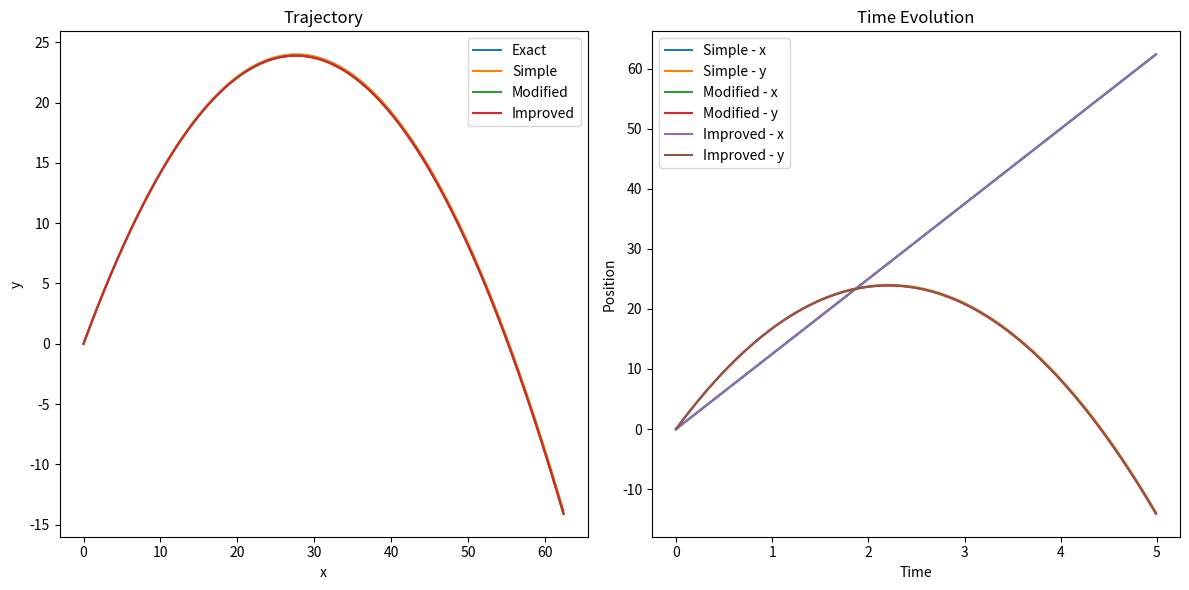

This chart was generated by the following Python code:
"""
# PROBLEMA 6.3 - TIR PARABOLIC
# Gisela Martí Guerrero
"""

import numpy as np
import matplotlib.pyplot as plt

x_o,y_o = 0,0            # posicions inicials
v_o = 25                 # velocitat inicial
theta = np.radians(60)   # angle
g = 9.81                 # gravetat
vx_o = v_o*np.cos(theta) # velocitat inicial x
vy_o = v_o*np.sin(theta) # velocitat inicial y
dt = 0.01               
time = np.arange(0,5,dt)
methods = ["Simple", "Modified","Improved"]

def fx(): 
    return vx_o

def fy(t):
    return vy_o - g*t

def euler_x(x,f,dt,mode):
    if mode.lower() == "simple": 
        a,b,d,g = 1,0,0,0
    elif mode.lower() == "modified": 
        a,b,d,g = 0,1,0.5,0.5
    elif mode.lower() == "improved":
        a,b,d,g = 0.5,0.5,1,1

    xt = x + dt*(a*f() + b*f())
    return xt

def euler_y(y,t,f,dt,mode):
    if mode.lower() == "simple": 
        a,b,d,g = 1,0,0,0
    elif mode.lower() == "modified": 
        a,b,d,g = 0,1,0.5,0.5
    elif mode.lower() == "improved":
        a,b,d,g = 0.5,0.5,1,1

    yt = y + dt*(a*f(t) + b*f(t+g*dt))
    return yt

X = [[x_o] for _ in range(3)]
Y = [[y_o] for _ in range(3)]
for t in time:
    for i,method in enumerate(methods):
        x_i = X[i][-1]
        y_i = Y[i][-1]
        x_next = euler_x(x_i,fx,dt,method)
        y_next = euler_y(y_i,t,fy,dt,method)

        X[i].append(x_next)
        Y[i].append(y_next)

X = [x_val[:-1] for x_val in X]
Y = [y_val[:-1] for y_val in Y]

x_exact = vx_o*time + x_o
y_exact = -0.5*g*time**2 + vy_o*time + y_o

output_data = np.column_stack((time, X[0], X[1], X[2], x_exact, Y[0], Y[1], Y[2], y_exact))
header = "Time,  X_Simple,  X_Modified,  X_Improved,  X_exact,  Y_Simple,  Y_Modified,  Y_Improved,  Y_exact"
np.savetxt("6.3_output_parabolic.txt", output_data, header=header, delimiter='\t', fmt='%.6f')

plt.figure(figsize=(12, 6))

# Plot trajectory
plt.subplot(1, 2, 1)
plt.plot(x_exact, y_exact, label='Exact')
for i, method in enumerate(methods):
    plt.plot(X[i], Y[i], label=method)
plt.title('Trajectory')
plt.xlabel('x')
plt.ylabel('y')
plt.legend()

# Plot time evolution
plt.subplot(1, 2, 2)
for i, method in enumerate(methods):
    plt.plot(time, X[i], label=f'{method} - x')
    plt.plot(time, Y[i], label=f'{method} - y')

plt.title('Time Evolution')
plt.xlabel('Time')
plt.ylabel('Position')
plt.legend()
plt.tight_layout()
plt.show()